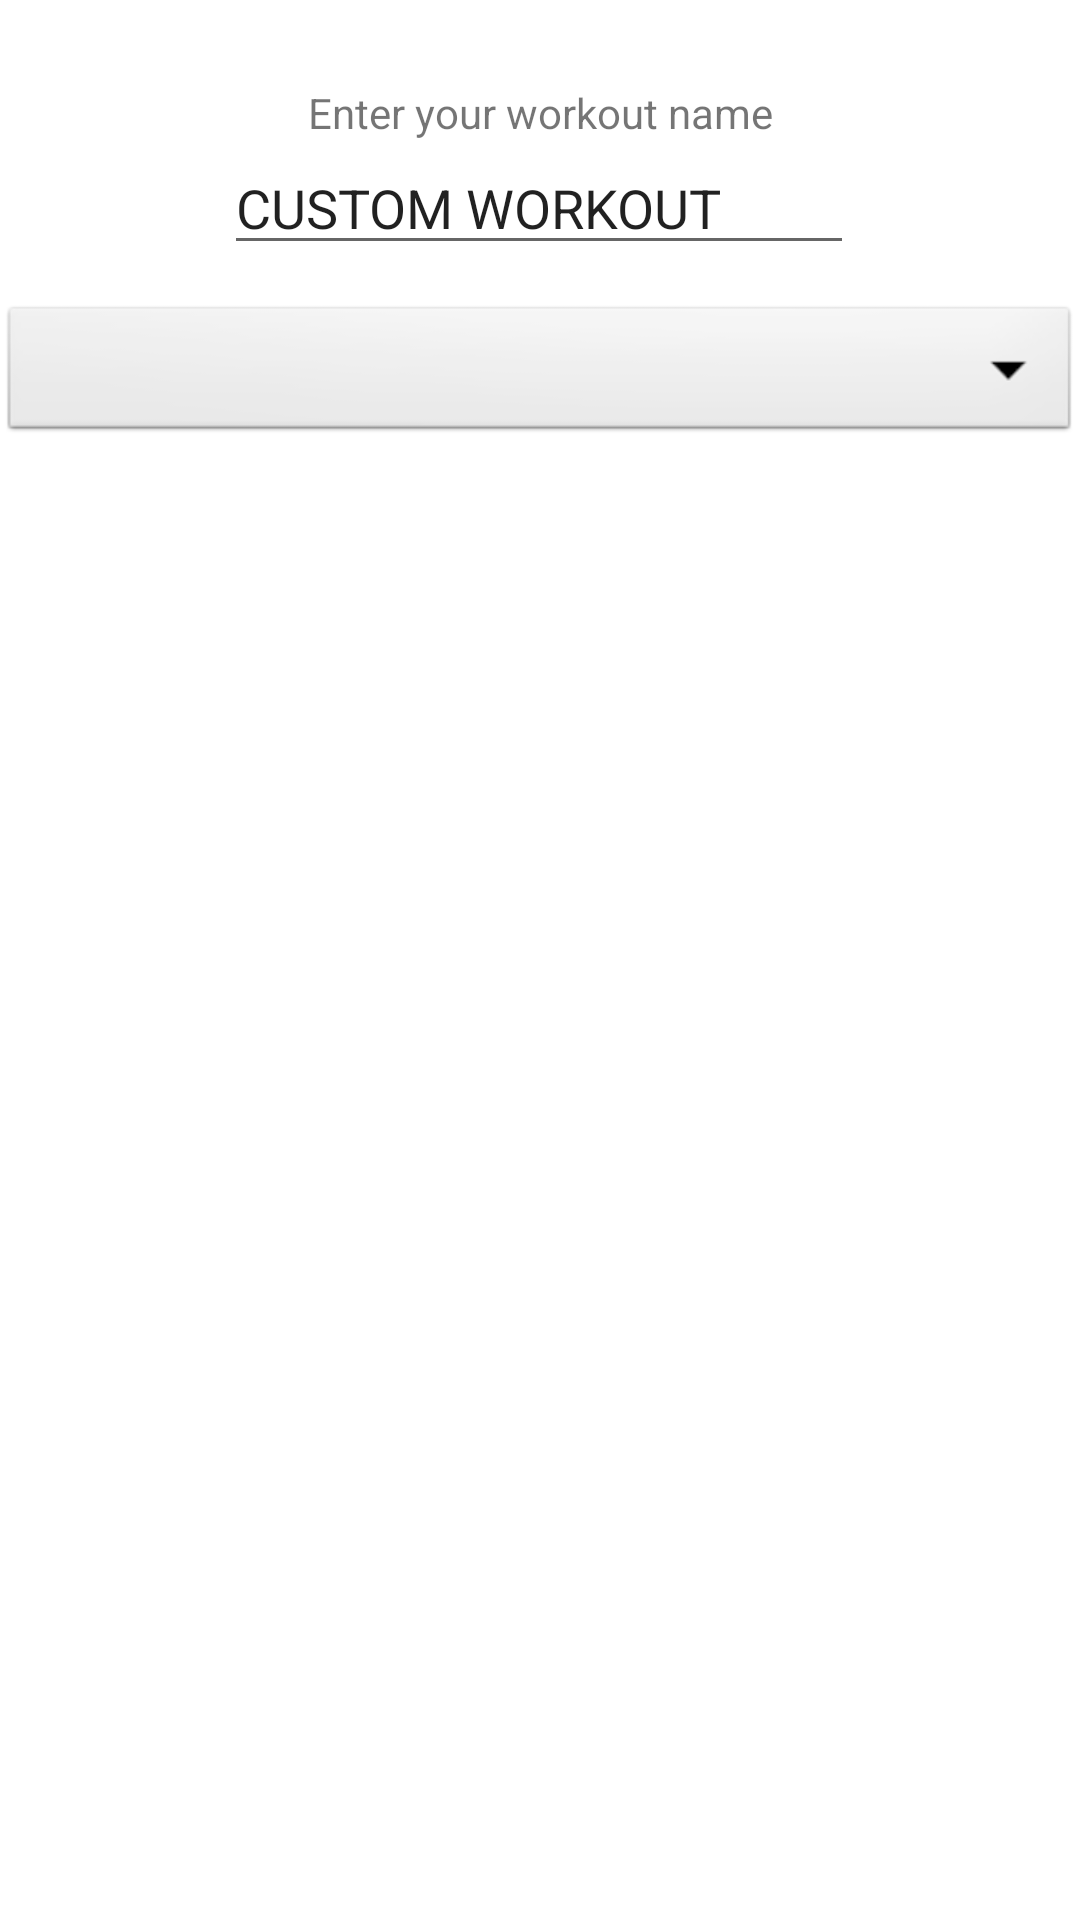

Android layout source for this screen:
<!-- AndroidManifest.xml: application theme Theme.Fitclub -->
<!-- res/layout/activity_create_workout.xml -->
<?xml version="1.0" encoding="utf-8"?>
<androidx.constraintlayout.widget.ConstraintLayout xmlns:android="http://schemas.android.com/apk/res/android"
    xmlns:app="http://schemas.android.com/apk/res-auto"
    xmlns:tools="http://schemas.android.com/tools"
    android:layout_width="match_parent"
    android:layout_height="match_parent"
    tools:context=".presentation.CreateWorkout">

    <EditText
        android:id="@+id/your_workout_name"
        android:layout_width="wrap_content"
        android:layout_height="wrap_content"
        android:ems="10"
        android:inputType="textPersonName"
        android:text="CUSTOM WORKOUT"
        app:layout_constraintBottom_toBottomOf="parent"
        app:layout_constraintEnd_toEndOf="parent"
        app:layout_constraintHorizontal_bias="0.497"
        app:layout_constraintStart_toStartOf="parent"
        app:layout_constraintTop_toBottomOf="@+id/textView"
        app:layout_constraintVertical_bias="0.0" />

    <TextView
        android:id="@+id/textView"
        android:layout_width="wrap_content"
        android:layout_height="wrap_content"
        android:layout_marginTop="28dp"
        android:text="Enter your workout name"
        app:layout_constraintEnd_toEndOf="parent"
        app:layout_constraintStart_toStartOf="parent"
        app:layout_constraintTop_toTopOf="parent" />

    <Spinner
        android:id="@+id/spinner"
        android:layout_width="match_parent"
        android:layout_height="wrap_content"
        android:layout_marginTop="12dp"
        android:background="@android:drawable/btn_dropdown"
        android:backgroundTintMode="add"
        app:layout_constraintEnd_toEndOf="@+id/your_workout_name"
        app:layout_constraintHorizontal_bias="0.497"
        app:layout_constraintStart_toStartOf="@+id/your_workout_name"
        app:layout_constraintTop_toBottomOf="@+id/your_workout_name" />

    <androidx.recyclerview.widget.RecyclerView
        android:id="@+id/recycleView"
        android:layout_width="match_parent"
        android:layout_height="524dp"
        app:layout_constraintEnd_toEndOf="parent"
        app:layout_constraintHorizontal_bias="0.0"
        app:layout_constraintStart_toStartOf="parent"
        app:layout_constraintTop_toBottomOf="@+id/spinner" />

    <Button
        android:id="@+id/submit_btn"
        android:layout_width="wrap_content"
        android:layout_height="wrap_content"
        android:text="Confirm"
        app:layout_constraintBottom_toBottomOf="parent"
        app:layout_constraintEnd_toEndOf="parent"
        app:layout_constraintHorizontal_bias="0.498"
        app:layout_constraintStart_toStartOf="parent"
        app:layout_constraintTop_toBottomOf="@+id/recycleView" />
</androidx.constraintlayout.widget.ConstraintLayout>
<!-- resources referenced by this layout -->
<resources>
  <style name="Theme.Fitclub" parent="Theme.MaterialComponents.DayNight.DarkActionBar">
          
          <item name="colorPrimary">@color/purple_500</item>
          <item name="colorPrimaryVariant">@color/purple_700</item>
          <item name="colorOnPrimary">@color/white</item>
          
          <item name="colorSecondary">@color/teal_200</item>
          <item name="colorSecondaryVariant">@color/teal_700</item>
          <item name="colorOnSecondary">@color/black</item>
          
          <item name="android:statusBarColor">?attr/colorPrimaryVariant</item>
          
      </style>
  <!-- not gathered from this repository: default colours our renderer supplied (Android Studio template values) -->
  <color name="purple_500">#FF6200EE</color>
  <color name="purple_700">#FF3700B3</color>
  <color name="teal_200">#FF03DAC5</color>
  <color name="teal_700">#FF018786</color>
  <color name="black">#FF000000</color>
  <color name="white">#FFFFFFFF</color>
</resources>
